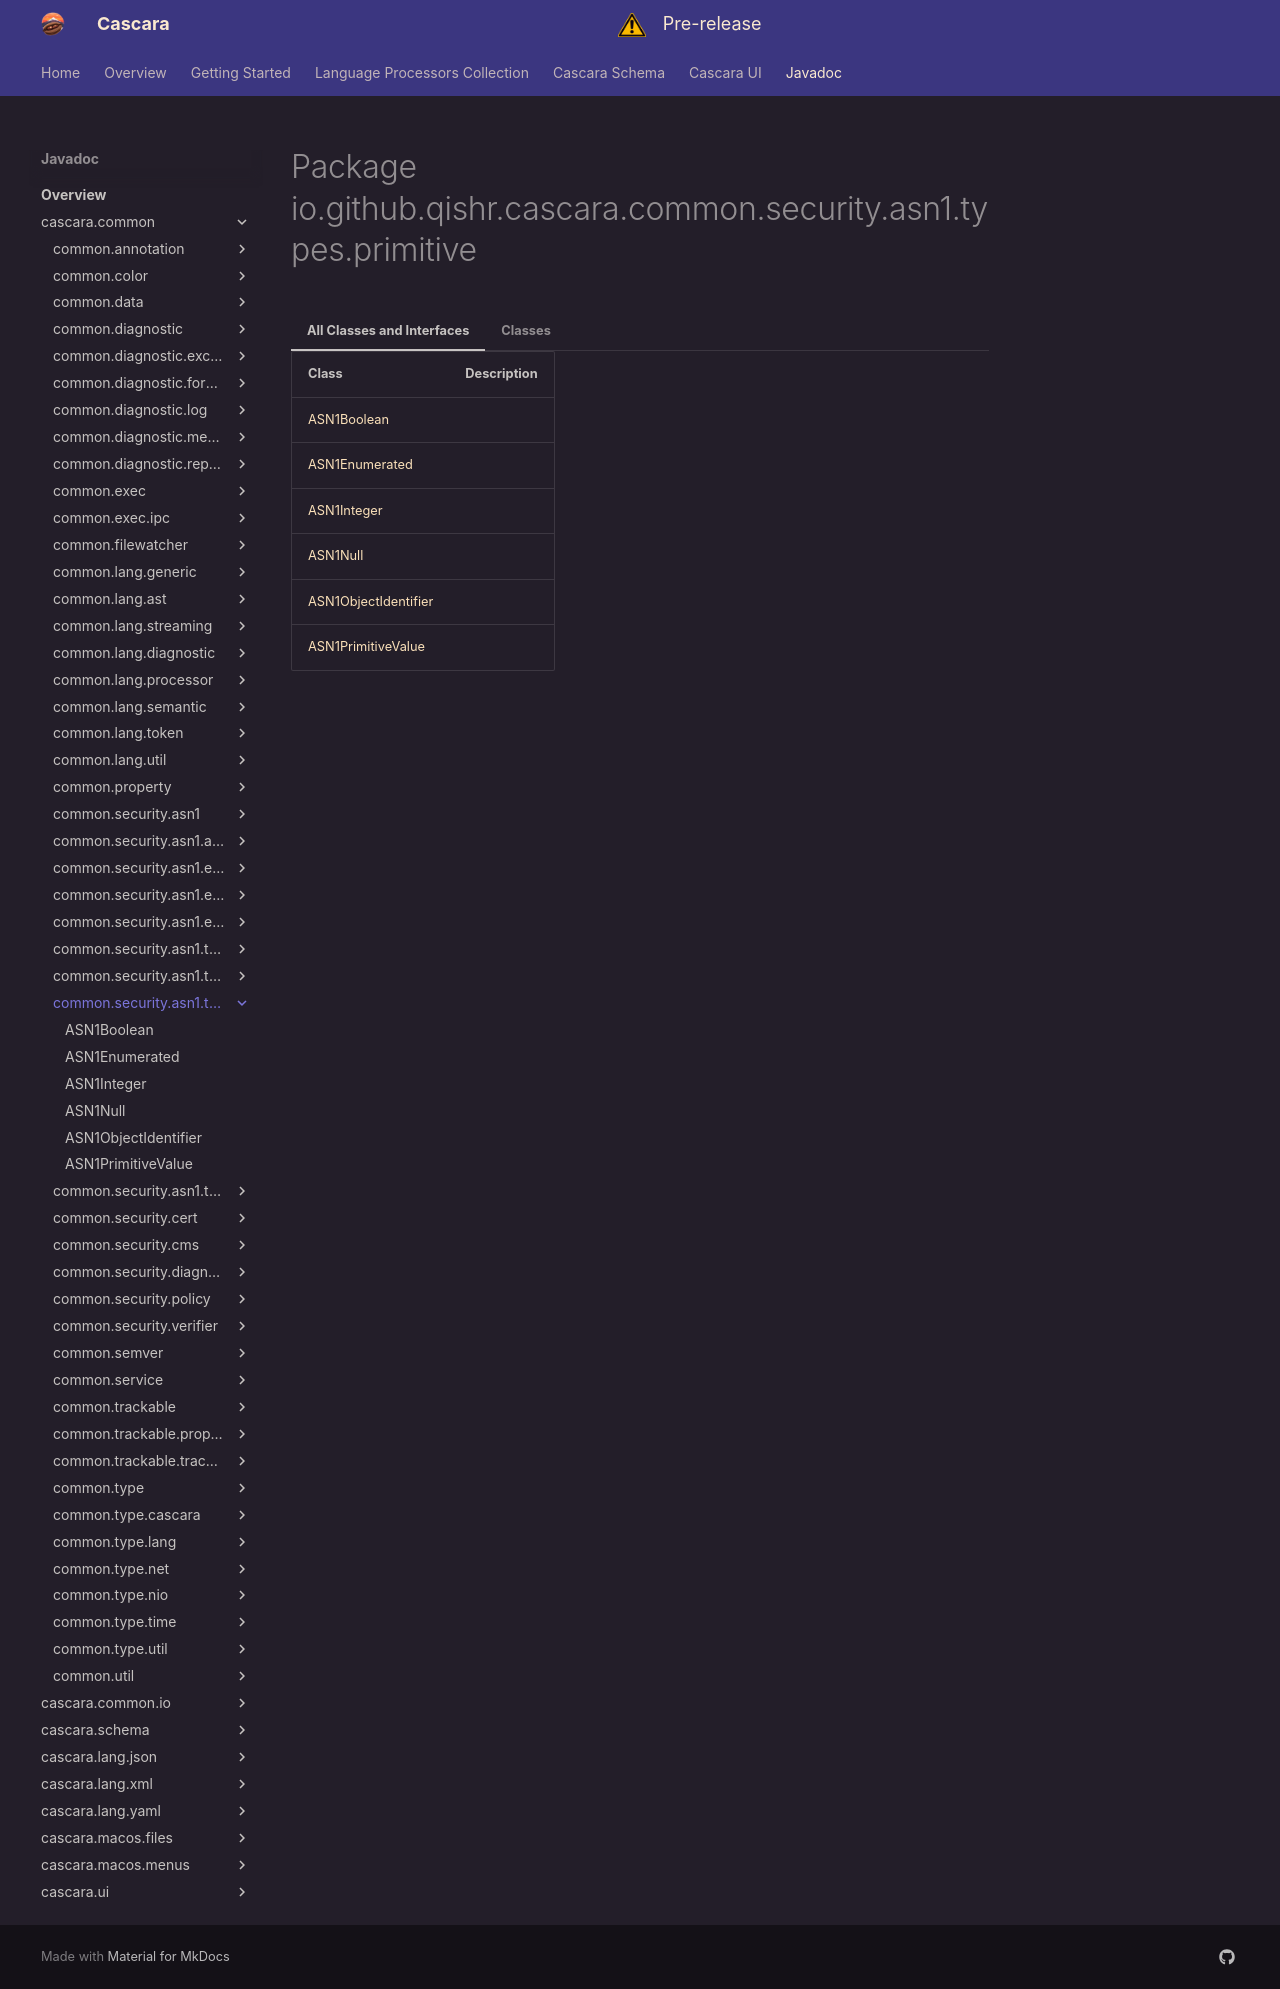

repository: qishr/qishr.github.io · page: javadoc/latest/cascara.common/io/github/qishr/cascara/common/security/asn1/types/primitive/index.html · generator: mkdocs


# Package io.github.qishr.cascara.common.security.asn1.types.primitive




=== "All Classes and Interfaces"

    | Class                                           | Description |
    |-------------------------------------------------|-------------|
    | [ASN1Boolean](ASN1Boolean.md)                   |             |
    | [ASN1Enumerated](ASN1Enumerated.md)             |             |
    | [ASN1Integer](ASN1Integer.md)                   |             |
    | [ASN1Null](ASN1Null.md)                         |             |
    | [ASN1ObjectIdentifier](ASN1ObjectIdentifier.md) |             |
    | [ASN1PrimitiveValue](ASN1PrimitiveValue.md)     |             |


=== "Classes"

    | Class                                           | Description |
    |-------------------------------------------------|-------------|
    | [ASN1Boolean](ASN1Boolean.md)                   |             |
    | [ASN1Enumerated](ASN1Enumerated.md)             |             |
    | [ASN1Integer](ASN1Integer.md)                   |             |
    | [ASN1Null](ASN1Null.md)                         |             |
    | [ASN1ObjectIdentifier](ASN1ObjectIdentifier.md) |             |
    | [ASN1PrimitiveValue](ASN1PrimitiveValue.md)     |             |
